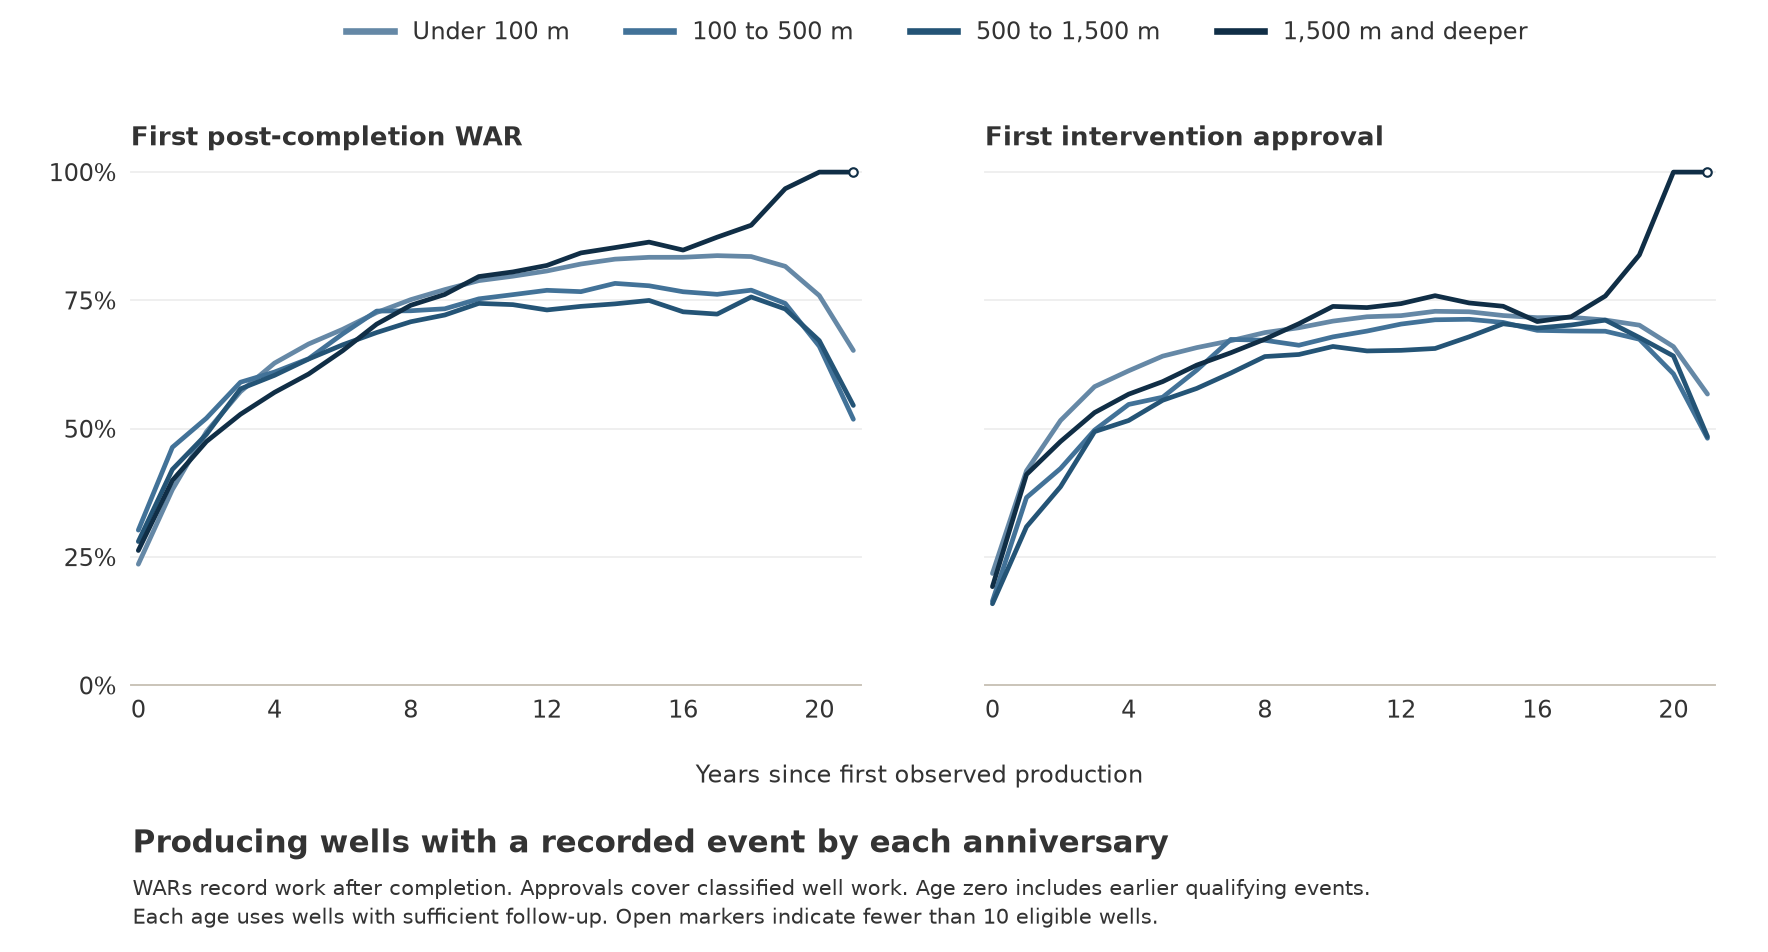

The table this chart was drawn from, first rows:
band, measure, age_year, eligible_wells, completion_observed_wells, event_wells, pre_origin_event_wells, share, share_among_completion_observed
<100 m, Post-completion WAR, 0, 1554, 1388, 367, 262, 0.2362, 0.2644
100–<500 m, Post-completion WAR, 0, 195, 170, 59, 34, 0.3026, 0.3471
500–<1,500 m, Post-completion WAR, 0, 396, 349, 111, 71, 0.2803, 0.3181
≥1,500 m, Post-completion WAR, 0, 369, 355, 97, 77, 0.2629, 0.2732
All, Post-completion WAR, 0, 2514, 2262, 634, 444, 0.2522, 0.2803
<100 m, Post-completion WAR, 1, 1552, 1393, 592, 262, 0.3814, 0.425
100–<500 m, Post-completion WAR, 1, 194, 169, 90, 34, 0.4639, 0.5325
500–<1,500 m, Post-completion WAR, 1, 385, 346, 162, 70, 0.4208, 0.4682
≥1,500 m, Post-completion WAR, 1, 348, 342, 139, 73, 0.3994, 0.4064
All, Post-completion WAR, 1, 2479, 2250, 983, 439, 0.3965, 0.4369
<100 m, Post-completion WAR, 2, 1550, 1393, 766, 262, 0.4942, 0.5499
100–<500 m, Post-completion WAR, 2, 194, 169, 101, 34, 0.5206, 0.5976
500–<1,500 m, Post-completion WAR, 2, 372, 333, 182, 68, 0.4892, 0.5465
≥1,500 m, Post-completion WAR, 2, 322, 316, 153, 67, 0.4752, 0.4842
All, Post-completion WAR, 2, 2438, 2211, 1202, 431, 0.493, 0.5436
<100 m, Post-completion WAR, 3, 1541, 1393, 882, 261, 0.5724, 0.6332
100–<500 m, Post-completion WAR, 3, 193, 168, 114, 34, 0.5907, 0.6786
500–<1,500 m, Post-completion WAR, 3, 360, 324, 208, 64, 0.5778, 0.642
≥1,500 m, Post-completion WAR, 3, 301, 295, 159, 60, 0.5282, 0.539
All, Post-completion WAR, 3, 2395, 2180, 1363, 419, 0.5691, 0.6252
<100 m, Post-completion WAR, 4, 1532, 1386, 962, 259, 0.6279, 0.6941
100–<500 m, Post-completion WAR, 4, 190, 166, 116, 33, 0.6105, 0.6988
500–<1,500 m, Post-completion WAR, 4, 341, 309, 206, 56, 0.6041, 0.6667
≥1,500 m, Post-completion WAR, 4, 282, 276, 161, 51, 0.5709, 0.5833
All, Post-completion WAR, 4, 2345, 2137, 1445, 399, 0.6162, 0.6762
<100 m, Post-completion WAR, 5, 1523, 1377, 1013, 257, 0.6651, 0.7357
100–<500 m, Post-completion WAR, 5, 187, 163, 119, 33, 0.6364, 0.7301
500–<1,500 m, Post-completion WAR, 5, 324, 292, 206, 54, 0.6358, 0.7055
≥1,500 m, Post-completion WAR, 5, 272, 266, 165, 48, 0.6066, 0.6203
All, Post-completion WAR, 5, 2306, 2098, 1503, 392, 0.6518, 0.7164
<100 m, Post-completion WAR, 6, 1518, 1372, 1053, 256, 0.6937, 0.7675
100–<500 m, Post-completion WAR, 6, 184, 160, 126, 31, 0.6848, 0.7875
500–<1,500 m, Post-completion WAR, 6, 318, 286, 211, 52, 0.6635, 0.7378
≥1,500 m, Post-completion WAR, 6, 250, 244, 163, 45, 0.652, 0.668
All, Post-completion WAR, 6, 2270, 2062, 1553, 384, 0.6841, 0.7532
<100 m, Post-completion WAR, 7, 1510, 1364, 1097, 255, 0.7265, 0.8043
100–<500 m, Post-completion WAR, 7, 181, 157, 132, 31, 0.7293, 0.8408
500–<1,500 m, Post-completion WAR, 7, 304, 273, 209, 52, 0.6875, 0.7656
≥1,500 m, Post-completion WAR, 7, 233, 228, 164, 43, 0.7039, 0.7193
All, Post-completion WAR, 7, 2228, 2022, 1602, 381, 0.719, 0.7923
<100 m, Post-completion WAR, 8, 1497, 1351, 1125, 253, 0.7515, 0.8327
100–<500 m, Post-completion WAR, 8, 174, 150, 127, 30, 0.7299, 0.8467
500–<1,500 m, Post-completion WAR, 8, 295, 264, 209, 51, 0.7085, 0.7917
≥1,500 m, Post-completion WAR, 8, 212, 207, 157, 40, 0.7406, 0.7585
All, Post-completion WAR, 8, 2178, 1972, 1618, 374, 0.7429, 0.8205
<100 m, Post-completion WAR, 9, 1481, 1336, 1142, 251, 0.7711, 0.8548
100–<500 m, Post-completion WAR, 9, 169, 145, 124, 30, 0.7337, 0.8552
500–<1,500 m, Post-completion WAR, 9, 273, 243, 197, 49, 0.7216, 0.8107
≥1,500 m, Post-completion WAR, 9, 193, 188, 147, 38, 0.7617, 0.7819
All, Post-completion WAR, 9, 2116, 1912, 1610, 368, 0.7609, 0.8421
<100 m, Post-completion WAR, 10, 1471, 1326, 1160, 250, 0.7886, 0.8748
100–<500 m, Post-completion WAR, 10, 162, 138, 122, 30, 0.7531, 0.8841
500–<1,500 m, Post-completion WAR, 10, 262, 232, 195, 47, 0.7443, 0.8405
≥1,500 m, Post-completion WAR, 10, 172, 167, 137, 35, 0.7965, 0.8204
All, Post-completion WAR, 10, 2067, 1863, 1614, 362, 0.7808, 0.8663
<100 m, Post-completion WAR, 11, 1455, 1311, 1160, 248, 0.7973, 0.8848
100–<500 m, Post-completion WAR, 11, 155, 131, 118, 30, 0.7613, 0.9008
500–<1,500 m, Post-completion WAR, 11, 244, 214, 181, 45, 0.7418, 0.8458
≥1,500 m, Post-completion WAR, 11, 144, 139, 116, 30, 0.8056, 0.8345
All, Post-completion WAR, 11, 1998, 1795, 1575, 353, 0.7883, 0.8774
... 160 more rows
